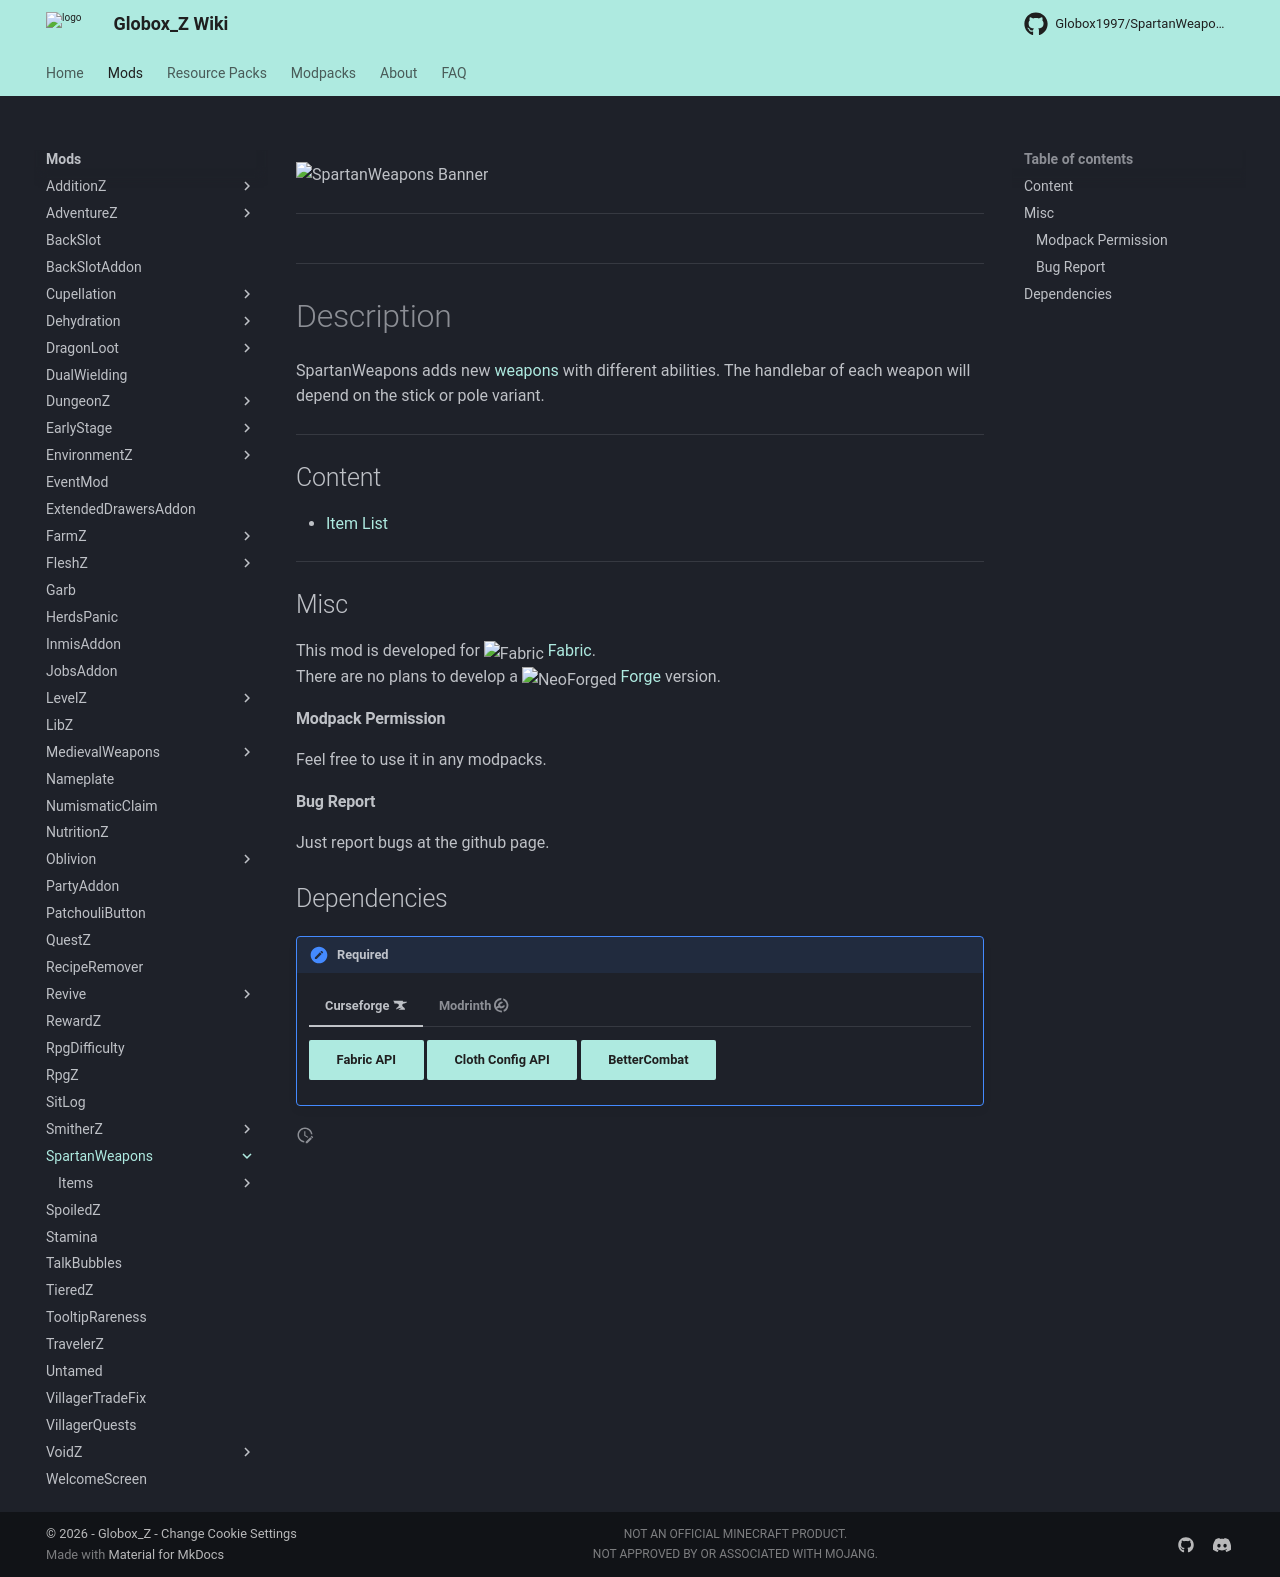

repository: Globox1997/wiki · page: mods/SpartanWeapons/index.html · generator: mkdocs

---
title: SpartanWeapons
project: spartanweapons
summary: spartanweapons wiki
---
<script src="/wiki/javascripts/data.js"></script>
<script src="/wiki/javascripts/sidebar.js" id="spartanweapons"></script>

![SpartanWeapons Banner](/wiki/assets/general/banner/spartanweaponsbanner.png)

---
<div id="showcase-gallery" modid="spartanweapons" image_1="spartanweapons_image_1"></div>
<script src="/wiki/javascripts/showcase.js"></script>
---

# Description
SpartanWeapons adds new [weapons](https://minecraft.wiki/w/Weapon) with different abilities. The handlebar of each weapon will depend on the stick or pole variant.

---
## Content
- [Item List](/wiki/mods/SpartanWeapons/Items/#list-of-items)
  
---
## Misc
This mod is developed for <img src="https://fabricmc.net/assets/logo.png" alt="Fabric" width="16" height="16" style="position: relative; top: 3px;"> [Fabric](https://fabricmc.net/).  
There are no plans to develop a <img src="https://neoforged.net/img/authors/neoforged.png" alt="NeoForged" width="16" height="16" style="position: relative; top: 3px;"> [Forge](https://neoforged.net/) version.  

#### Modpack Permission
Feel free to use it in any modpacks.  

#### Bug Report
Just report bugs at the github page.  

## Dependencies

!!! apple-keyboard-control "Required"
    === "Curseforge :simple-curseforge:"

        [Fabric API](https://www.curseforge.com/minecraft/mc-mods/fabric-api){ .md-button .md-button--primary }
        [Cloth Config API](https://curseforge.com/minecraft/mc-mods/cloth-config){ .md-button .md-button--primary }
        [BetterCombat](https://www.curseforge.com/minecraft/mc-mods/better-combat-by-daedelus){ .md-button .md-button--primary }

    === "Modrinth :simple-modrinth:"

        [Fabric API](https://modrinth.com/mod/fabric-api){ .md-button .md-button--primary }
        [Cloth Config API](https://modrinth.com/mod/cloth-config){ .md-button .md-button--primary }
        [BetterCombat](https://modrinth.com/mod/better-combat){ .md-button .md-button--primary }
